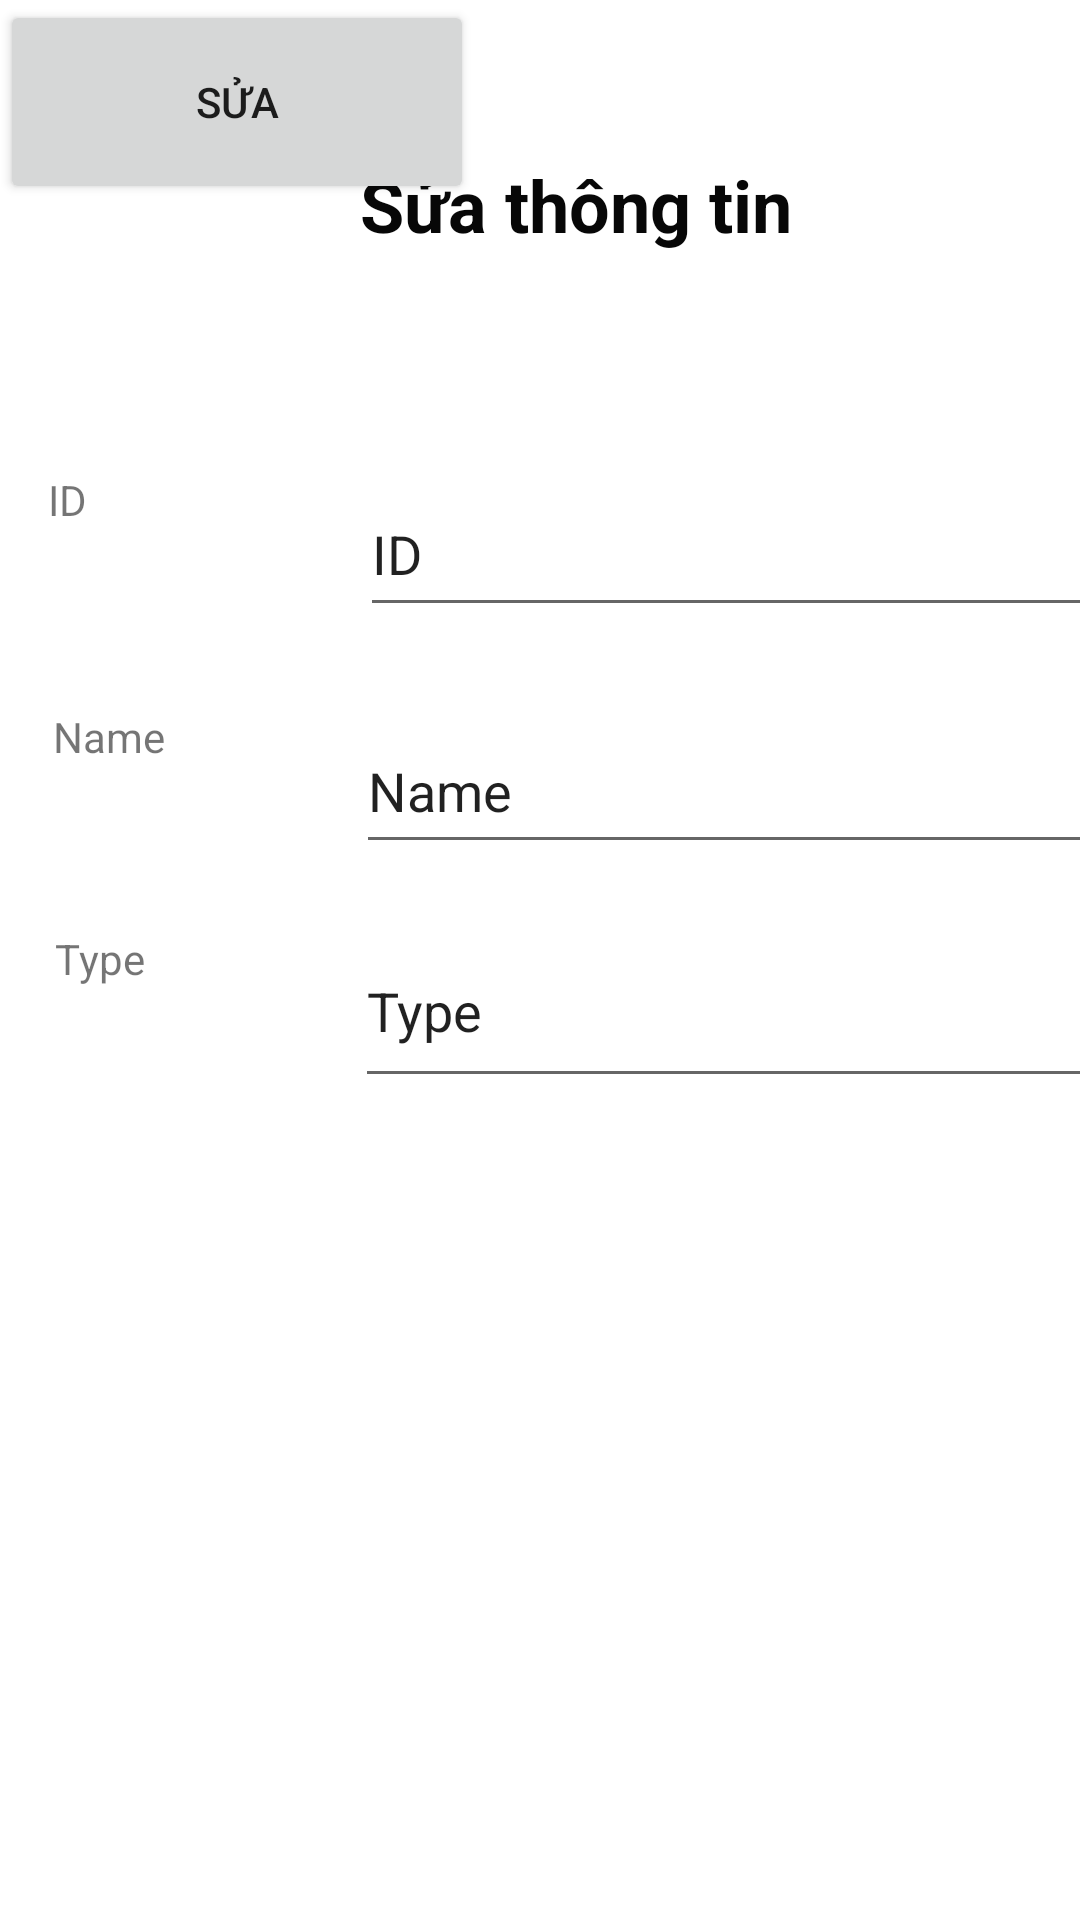

The Android layout XML behind this screen, and the referenced resources:
<!-- AndroidManifest.xml: application theme Theme.LeVoHuuThai_18045551_THIAPI -->
<!-- res/layout/edit.xml -->
<?xml version="1.0" encoding="utf-8"?>
<androidx.constraintlayout.widget.ConstraintLayout
    xmlns:android="http://schemas.android.com/apk/res/android"
    xmlns:app="http://schemas.android.com/apk/res-auto"
    xmlns:tools="http://schemas.android.com/tools"
    android:layout_width="match_parent"
    android:layout_height="match_parent">

    <TextView
        android:id="@+id/textView"
        android:layout_width="165dp"
        android:layout_height="49dp"
        android:layout_marginStart="120dp"
        android:layout_marginLeft="120dp"
        android:layout_marginTop="52dp"
        android:text="Sửa thông tin"
        android:textColor="#070707"
        android:textSize="24sp"
        android:textStyle="bold"
        app:layout_constraintStart_toStartOf="parent"
        app:layout_constraintTop_toTopOf="parent" />

    <TextView
        android:id="@+id/textView5"
        android:layout_width="76dp"
        android:layout_height="51dp"
        android:layout_marginStart="16dp"
        android:layout_marginLeft="16dp"
        android:layout_marginTop="56dp"
        android:text="ID"
        app:layout_constraintStart_toStartOf="parent"
        app:layout_constraintTop_toBottomOf="@+id/textView" />

    <TextView
        android:id="@+id/textView3"
        android:layout_width="73dp"
        android:layout_height="46dp"
        android:layout_marginTop="28dp"
        android:text="Name"
        app:layout_constraintEnd_toEndOf="@+id/textView5"
        app:layout_constraintStart_toStartOf="@+id/textView5"
        app:layout_constraintTop_toBottomOf="@+id/textView5" />

    <TextView
        android:id="@+id/textView4"
        android:layout_width="72dp"
        android:layout_height="56dp"
        android:layout_marginTop="28dp"
        android:text="Type"
        app:layout_constraintEnd_toEndOf="@+id/textView3"
        app:layout_constraintStart_toStartOf="@+id/textView3"
        app:layout_constraintTop_toBottomOf="@+id/textView3" />

    <EditText
        android:id="@+id/edtIDSua"
        android:layout_width="244dp"
        android:layout_height="52dp"
        android:layout_marginStart="28dp"
        android:layout_marginLeft="28dp"
        android:ems="10"
        android:inputType="textPersonName"
        android:text="ID"
        app:layout_constraintBottom_toBottomOf="@+id/textView5"
        app:layout_constraintStart_toEndOf="@+id/textView5"
        app:layout_constraintTop_toTopOf="@+id/textView5"
        app:layout_constraintVertical_bias="0.0" />

    <EditText
        android:id="@+id/edtNameSua"
        android:layout_width="251dp"
        android:layout_height="52dp"
        android:layout_marginStart="28dp"
        android:layout_marginLeft="28dp"
        android:ems="10"
        android:inputType="textPersonName"
        android:text="Name"
        app:layout_constraintBottom_toBottomOf="@+id/textView3"
        app:layout_constraintStart_toEndOf="@+id/textView3"
        app:layout_constraintTop_toTopOf="@+id/textView3"
        app:layout_constraintVertical_bias="0.0" />

    <EditText
        android:id="@+id/edtTypeSua"
        android:layout_width="249dp"
        android:layout_height="61dp"
        android:layout_marginStart="28dp"
        android:layout_marginLeft="28dp"
        android:ems="10"
        android:inputType="textPersonName"
        android:text="Type"
        app:layout_constraintBottom_toBottomOf="@+id/textView4"
        app:layout_constraintStart_toEndOf="@+id/textView4"
        app:layout_constraintTop_toTopOf="@+id/textView4"
        app:layout_constraintVertical_bias="1.0" />

    <Button
        android:id="@+id/btnSua"
        android:layout_width="158dp"
        android:layout_height="68dp"
        android:text="Sửa"
        tools:layout_editor_absoluteX="136dp"
        tools:layout_editor_absoluteY="414dp" />
</androidx.constraintlayout.widget.ConstraintLayout>
<!-- resources referenced by this layout -->
<resources>
  <style name="Theme.LeVoHuuThai_18045551_THIAPI" parent="Theme.MaterialComponents.DayNight.DarkActionBar">
          
          <item name="colorPrimary">@color/purple_500</item>
          <item name="colorPrimaryVariant">@color/purple_700</item>
          <item name="colorOnPrimary">@color/white</item>
          
          <item name="colorSecondary">@color/teal_200</item>
          <item name="colorSecondaryVariant">@color/teal_700</item>
          <item name="colorOnSecondary">@color/black</item>
          
          <item name="android:statusBarColor" tools:targetApi="l">?attr/colorPrimaryVariant</item>
          
      </style>
  <!-- not gathered from this repository: default colours our renderer supplied (Android Studio template values) -->
  <color name="purple_500">#FF6200EE</color>
  <color name="purple_700">#FF3700B3</color>
  <color name="teal_200">#FF03DAC5</color>
  <color name="teal_700">#FF018786</color>
  <color name="black">#FF000000</color>
  <color name="white">#FFFFFFFF</color>
</resources>
